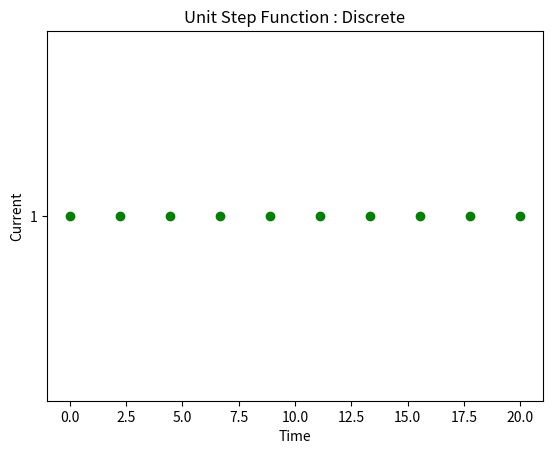

Here is the Python script that generated this plot:
import matplotlib.pyplot as plt
import numpy as np

time = np.linspace(0,20,10)
current = 1 + time*0 #this is for dc current of magnitide 2

plt.title("Unit Step Function : Discrete")
plt.xlabel("Time") #xlabel is used for labeling x axis
plt.ylabel("Current") #ylabel is used for labeling y axis

plt.yticks([1]) #this removes ticks in the y axis other than 1

plt.plot(time, current, "go")
plt.show()
